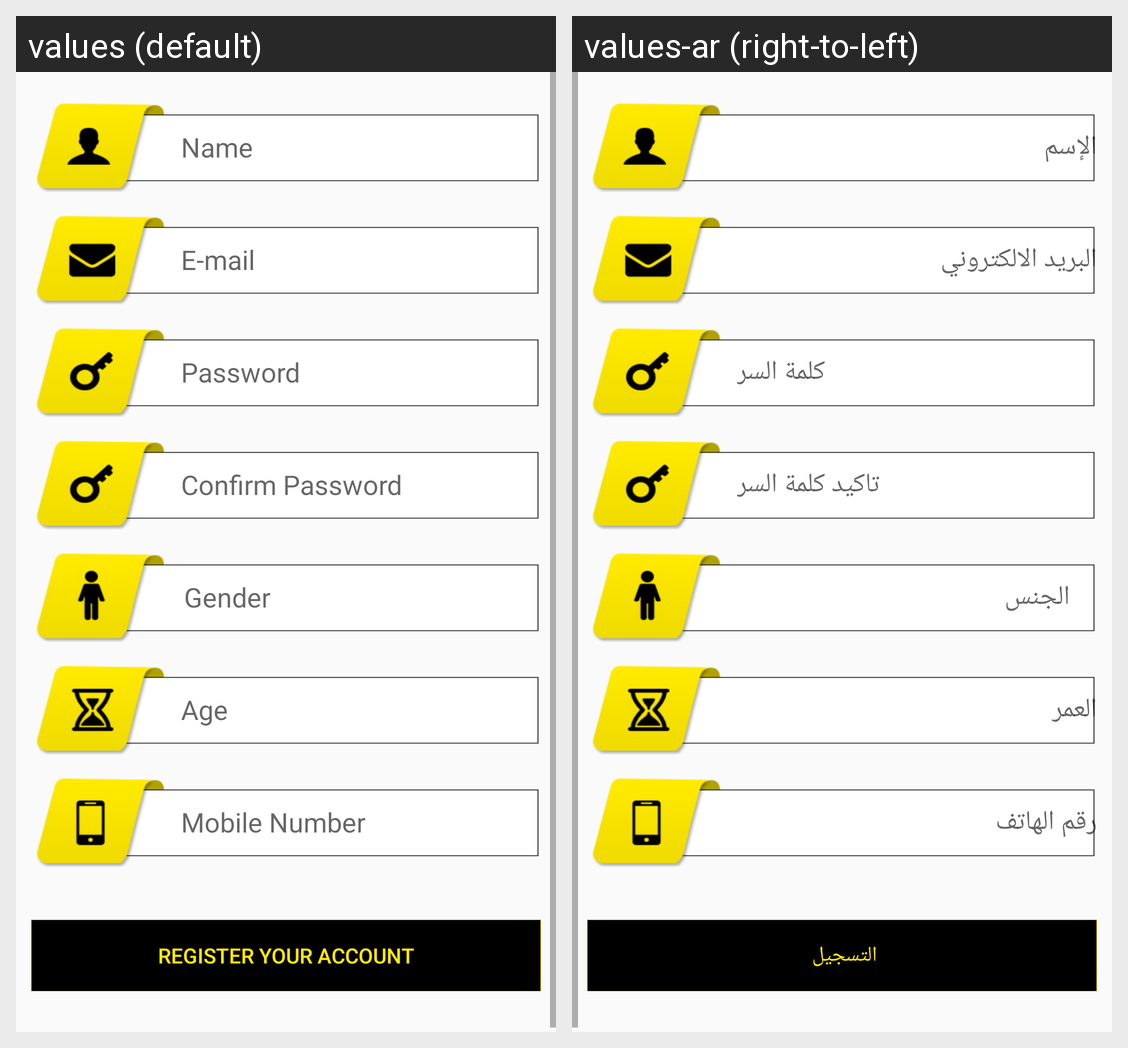

The same Android screen rendered under two of its app's locales, left to right. List the strings drawn on it with the default value and each locale's translation.
Android screen res/layout/fragment_sign_up.xml rendered under 2 locales, left to right: values (default), values-ar (right-to-left). Device: Nexus 5 (rendered at 1080×1920; each locale shown at half size, 540×960, under a caption strip naming it); theme AppTheme.
Strings drawn on this screen, with the default value and each locale's value (text and hints the layout hard-codes, and strings that could not be matched under every locale, appear in the picture but are not listed):

hint_txt_name
  values: Name
  values-ar: الإسم

hint_txt_email
  values: E-mail
  values-ar: البريد الالكتروني

hint_txt_pswd
  values: Password
  values-ar: كلمة السر

hint_txt_confirm_pwd
  values: Confirm Password
  values-ar: تاكيد كلمة السر

hint_txt_gender
  values: Gender
  values-ar: الجنس

hint_txt_age
  values: Age
  values-ar: العمر

hint_txt_mobile
  values: Mobile Number
  values-ar: رقم الهاتف

btn_txt_register
  values: Register your Account
  values-ar: التسجيل
